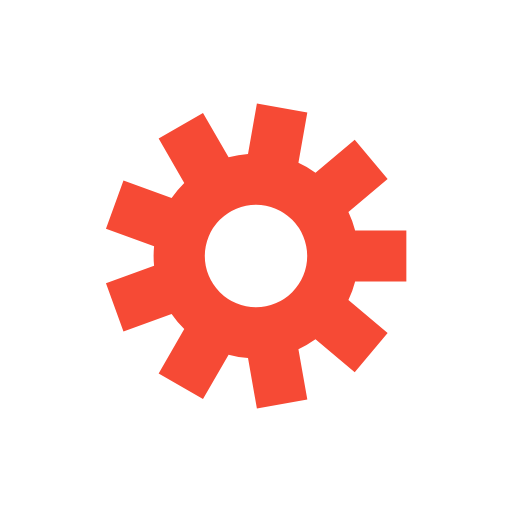
t = 0.00 s
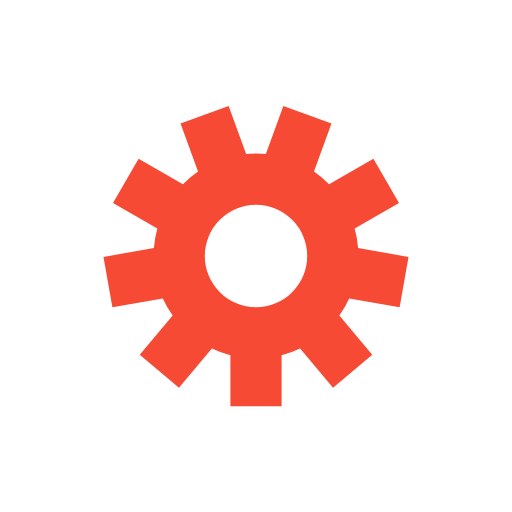
t = 0.25 s
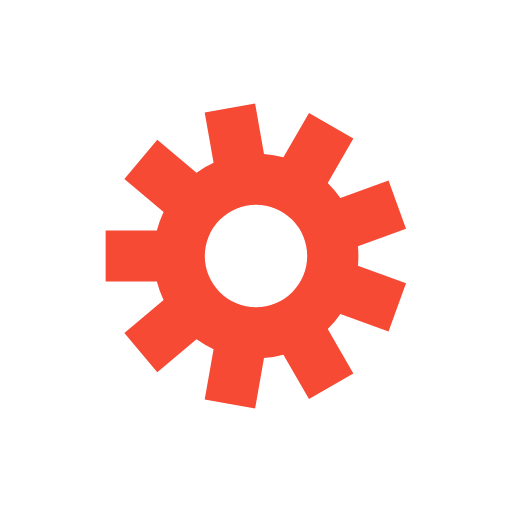
t = 0.50 s
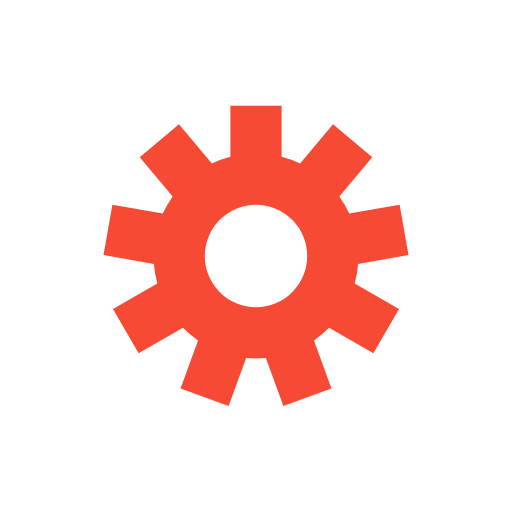
t = 0.75 s

The animated SVG that drew these frames (rendered in a browser with its animation timeline set to each time). Animation: 1 SMIL element (animateTransform=1); one cycle of 1.00 s, repeats indefinitely.

<svg class="lds-gear" width="200px"  height="200px"  xmlns="http://www.w3.org/2000/svg" xmlns:xlink="http://www.w3.org/1999/xlink" viewBox="0 0 100 100" preserveAspectRatio="xMidYMid" style="background: none;"><g transform="translate(50 50)">
<g transform="rotate(348)">
<animateTransform attributeName="transform" type="rotate" values="0;360" keyTimes="0;1" dur="1s" repeatCount="indefinite"></animateTransform><path d="M19.364916731037084 -5 L29.364916731037084 -5 L29.364916731037084 5 L19.364916731037084 5 A20 20 0 0 1 18.04832490170538 8.617306321727309 L18.04832490170538 8.617306321727309 L25.708769332895162 15.045182418592702 L19.280893236029765 22.705626849782483 L11.620448804839986 16.27775075291709 A20 20 0 0 1 8.28672126607748 18.202479244826492 L8.28672126607748 18.202479244826492 L10.023203042746784 28.050556774948575 L0.17512551262470644 29.787038551617876 L-1.5613562640445977 19.938961021495796 A20 20 0 0 1 -5.352331346596346 19.270509831248425 L-5.352331346596346 19.270509831248425 L-10.352331346596344 27.930763869092814 L-19.012585384440733 22.930763869092814 L-14.012585384440735 14.270509831248424 A20 20 0 0 1 -16.486968637660777 11.32165469976849 L-16.486968637660777 11.32165469976849 L-25.883894845519862 14.74185613302518 L-29.304096278776548 5.344929925166092 L-19.907170070917466 1.924728491909402 A20 20 0 0 1 -19.907170070917466 -1.9247284919093972 L-19.907170070917466 -1.9247284919093972 L-29.30409627877655 -5.344929925166084 L-25.883894845519865 -14.741856133025173 L-16.48696863766078 -11.321654699768487 A20 20 0 0 1 -14.012585384440746 -14.270509831248415 L-14.012585384440746 -14.270509831248415 L-19.012585384440747 -22.9307638690928 L-10.352331346596358 -27.930763869092807 L-5.352331346596355 -19.27050983124842 A20 20 0 0 1 -1.5613562640446115 -19.938961021495796 L-1.5613562640446115 -19.938961021495796 L0.17512551262468823 -29.787038551617876 L10.023203042746776 -28.050556774948575 L8.286721266077476 -18.202479244826495 A20 20 0 0 1 11.620448804839981 -16.277750752917093 L11.620448804839981 -16.277750752917093 L19.280893236029762 -22.70562684978249 L25.70876933289516 -15.04518241859271 L18.048324901705378 -8.617306321727312 A20 20 0 0 1 19.364916731037084 -5.000000000000008 M0 -10A10 10 0 1 0 0 10 A10 10 0 1 0 0 -10" fill="#f64a35"></path></g></g></svg>